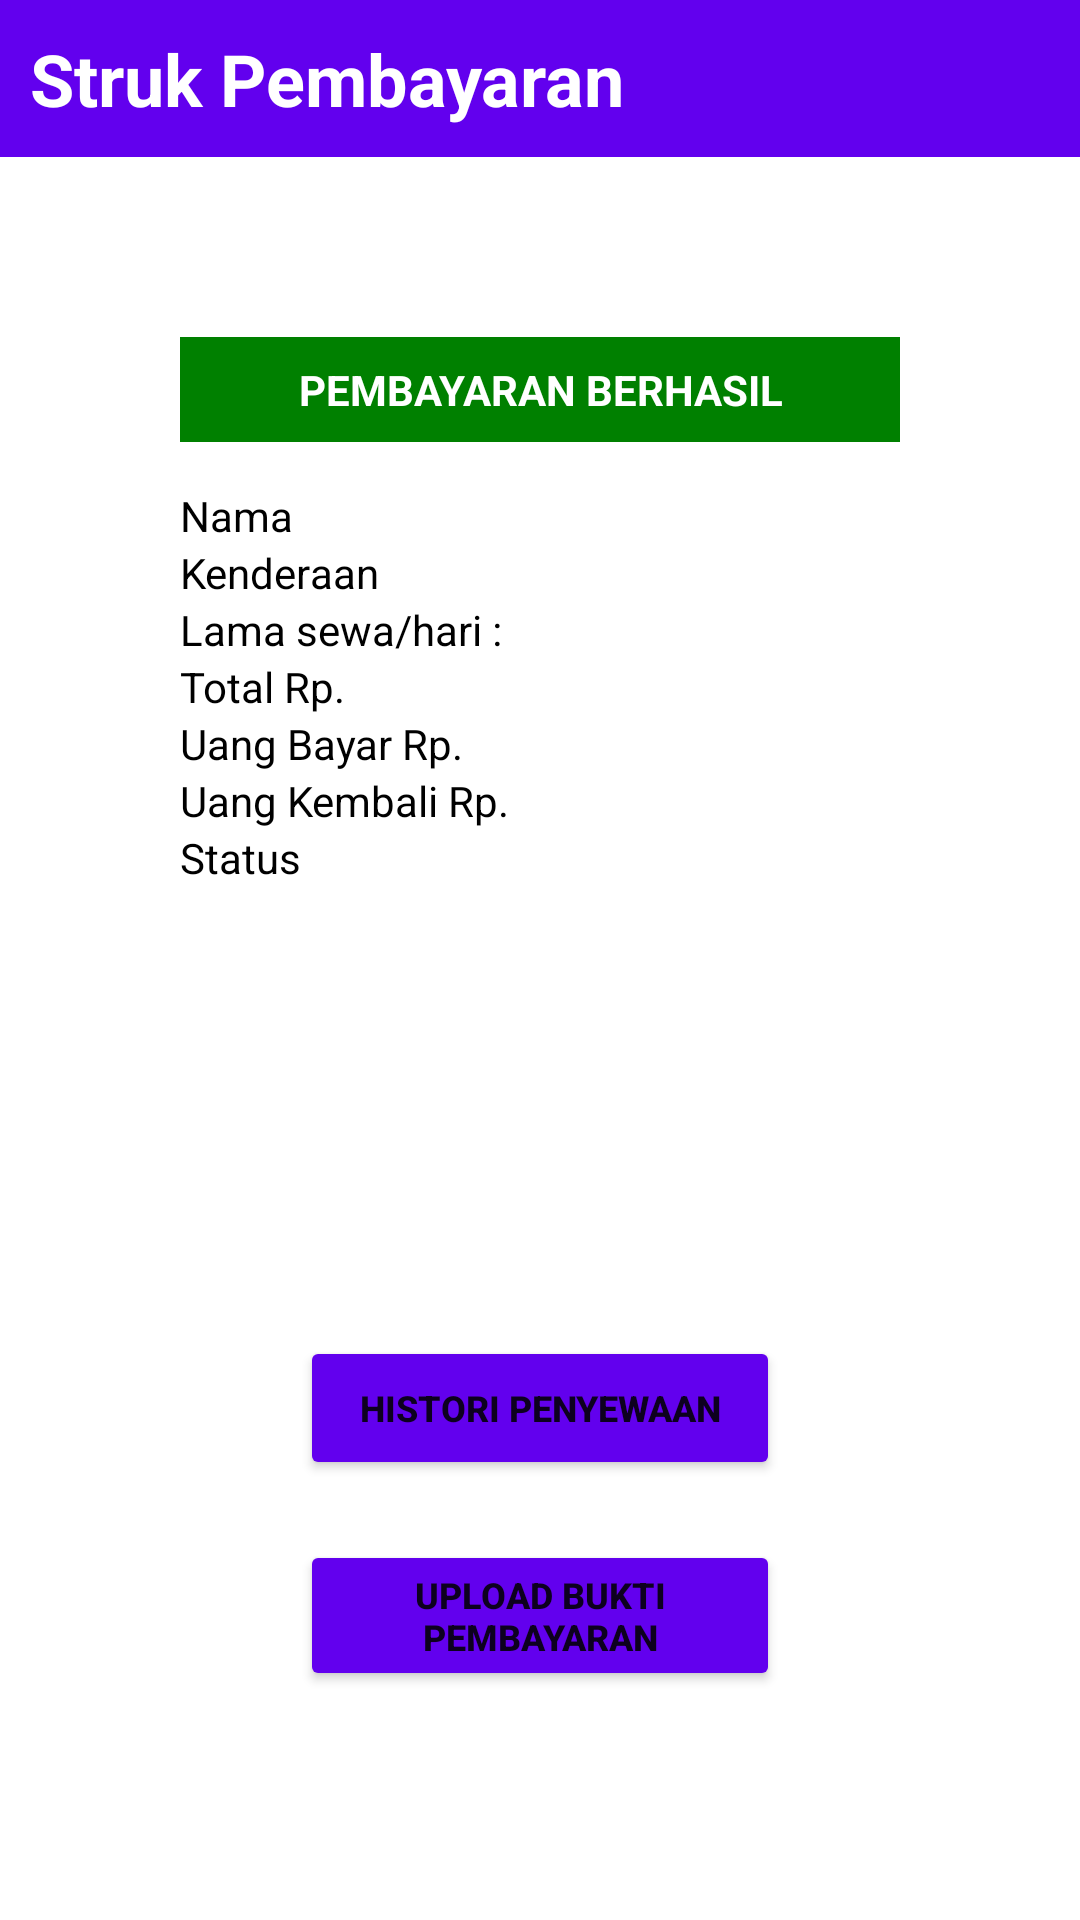

Android layout source for this screen:
<!-- AndroidManifest.xml: application theme Theme.InformasiKendaraan -->
<!-- res/layout/activity_struk.xml -->
<?xml version="1.0" encoding="utf-8"?>
<LinearLayout xmlns:android="http://schemas.android.com/apk/res/android"
    xmlns:tools="http://schemas.android.com/tools"
    android:layout_width="match_parent"
    android:layout_height="match_parent"
    tools:context=".StrukActivity"
    android:orientation="vertical"
    android:background="@color/white">
    <TextView
        android:layout_width="match_parent"
        android:layout_height="wrap_content"
        android:padding="10dp"
        android:text="Struk Pembayaran"
        android:textStyle="bold"
        android:background="@color/purple_500"
        android:textColor="@color/white"
        android:textSize="24sp" />

    <LinearLayout
        android:layout_width="match_parent"
        android:layout_height="wrap_content"
        android:orientation="vertical"
        android:layout_margin="60dp">
        <TextView
            android:layout_width="match_parent"
            android:layout_height="wrap_content"
            android:background="@color/green"
            android:text="PEMBAYARAN BERHASIL"
            android:textStyle="bold"
            android:textColor="@color/white"
            android:textAlignment="center"
            android:layout_marginBottom="15dp"
            android:padding="8dp">
        </TextView>
        <LinearLayout
            android:layout_width="match_parent"
            android:layout_height="wrap_content"
            android:orientation="horizontal">
            <TextView
                android:layout_width="wrap_content"
                android:layout_height="wrap_content"
                android:text="Nama "
                android:textColor="@color/black"/>
            <TextView
                android:layout_width="wrap_content"
                android:layout_height="wrap_content"
                android:id="@+id/nama_penyewa"
                android:textColor="@color/black"/>
        </LinearLayout>
        <LinearLayout
            android:layout_width="match_parent"
            android:layout_height="wrap_content"
            android:orientation="horizontal">
            <TextView
                android:layout_width="wrap_content"
                android:layout_height="wrap_content"
                android:text="Kenderaan "
                android:textColor="@color/black"/>
            <TextView
                android:layout_width="wrap_content"
                android:layout_height="wrap_content"
                android:id="@+id/jenis_mobil"
                android:textColor="@color/black"/>
        </LinearLayout>
        <LinearLayout
            android:layout_width="match_parent"
            android:layout_height="wrap_content"
            android:orientation="horizontal">
            <TextView
                android:layout_width="wrap_content"
                android:layout_height="wrap_content"
                android:text="Lama sewa/hari : "
                android:textColor="@color/black"/>
            <TextView
                android:layout_width="wrap_content"
                android:layout_height="wrap_content"
                android:id="@+id/lama_sewa"
                android:textColor="@color/black"/>
        </LinearLayout>
        <LinearLayout
            android:layout_width="match_parent"
            android:layout_height="wrap_content"
            android:orientation="horizontal">
            <TextView
                android:layout_width="wrap_content"
                android:layout_height="wrap_content"
                android:text="Total Rp. "
                android:textColor="@color/black"/>
            <TextView
                android:layout_width="wrap_content"
                android:layout_height="wrap_content"
                android:id="@+id/total"
                android:textColor="@color/black"/>
        </LinearLayout>
        <LinearLayout
            android:layout_width="match_parent"
            android:layout_height="wrap_content"
            android:orientation="horizontal">
            <TextView
                android:layout_width="wrap_content"
                android:layout_height="wrap_content"
                android:text="Uang Bayar Rp. "
                android:textColor="@color/black"/>
            <TextView
                android:layout_width="wrap_content"
                android:layout_height="wrap_content"
                android:id="@+id/uang_bayar"
                android:textColor="@color/black"/>
        </LinearLayout>
        <LinearLayout
            android:layout_width="match_parent"
            android:layout_height="wrap_content"
            android:orientation="horizontal">
            <TextView
                android:layout_width="wrap_content"
                android:layout_height="wrap_content"
                android:text="Uang Kembali Rp. "
                android:textColor="@color/black"/>
            <TextView
                android:layout_width="wrap_content"
                android:layout_height="wrap_content"
                android:id="@+id/uang_kembali"
                android:textColor="@color/black"/>
        </LinearLayout>
        <LinearLayout
            android:layout_width="match_parent"
            android:layout_height="wrap_content"
            android:orientation="horizontal">
            <TextView
                android:layout_width="wrap_content"
                android:layout_height="wrap_content"
                android:text="Status"
                android:textColor="@color/black"/>
            <TextView
                android:layout_width="wrap_content"
                android:layout_height="wrap_content"
                android:id="@+id/status"
                android:textColor="@color/black"/>
        </LinearLayout>

        <ImageView
            android:layout_width="100dp"
            android:layout_height="100dp"
            android:layout_gravity="center"
            android:layout_margin="15dp"
            android:src="@drawable/iconceklist">
        </ImageView>

        <Button
            android:onClick="hal_utama"
            android:layout_width="match_parent"
            android:layout_height="wrap_content"
            android:layout_marginTop="20dp"
            android:text="histori penyewaan"
            android:textStyle="bold"
            android:textSize="12sp"
            android:layout_gravity="center"
            android:layout_marginLeft="40dp"
            android:layout_marginRight="40dp"
            android:backgroundTint="@color/purple_500"
            android:textAlignment="center"/>

        <Button
            android:id="@+id/btnBuktiTF"
            android:layout_width="match_parent"
            android:layout_height="wrap_content"
            android:layout_gravity="center"
            android:layout_marginLeft="40dp"
            android:layout_marginTop="20dp"
            android:layout_marginRight="40dp"
            android:backgroundTint="@color/purple_500"
            android:text="Upload bukti pembayaran"
            android:textAlignment="center"
            android:textSize="12sp"
            android:textStyle="bold" />

    </LinearLayout>
</LinearLayout>
<!-- resources referenced by this layout -->
<resources>
  <color name="black">#FF000000</color>
  <color name="green">#008000</color>
  <color name="purple_500">#FF6200EE</color>
  <color name="white">#FFFFFFFF</color>
  <style name="Theme.InformasiKendaraan" parent="Theme.MaterialComponents.DayNight.NoActionBar">
          
          <item name="colorPrimary">@color/purple_500</item>
          <item name="colorPrimaryVariant">@color/purple_700</item>
          <item name="colorOnPrimary">@color/white</item>
          
          <item name="colorSecondary">@color/teal_200</item>
          <item name="colorSecondaryVariant">@color/teal_700</item>
          <item name="colorOnSecondary">@color/black</item>
          
          <item name="android:statusBarColor">?attr/colorPrimaryVariant</item>
          
      </style>
  <color name="purple_700">#FF3700B3</color>
  <color name="teal_200">#FF03DAC5</color>
  <color name="teal_700">#FF018786</color>
</resources>
